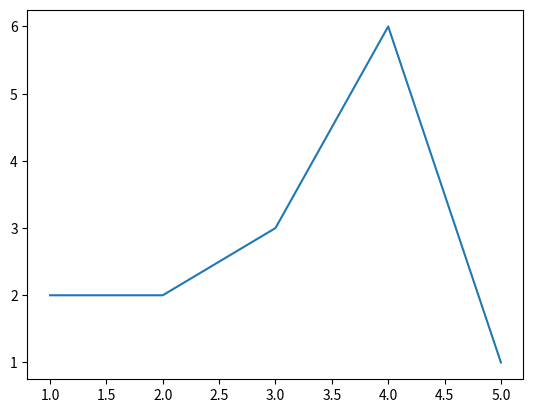

The script that saved this image:
import matplotlib.pyplot as plt


#TODO de definit array-uri

array = []
x_ax = [1,2,3,4,5]
y_ax = [2,2,3,6,1]

#TODO de citit din fisier array-uri

#TODO de citit din csv array-uri (mai complicat)

#TODO de facut un plot cu subploturi
#TODO de facut a doua figura fara subploturi
#TODO fiecare plot si subplot sa fie de tip diferit

plt.plot(x_ax,y_ax)
plt.show()